Run: headless pygame with SDL's dummy video driver; simulated clock (each Clock.tick advances the game by its frame time, no real sleeping); random seed 0; keys injected as events and as key.get_pressed() state; no mouse input.
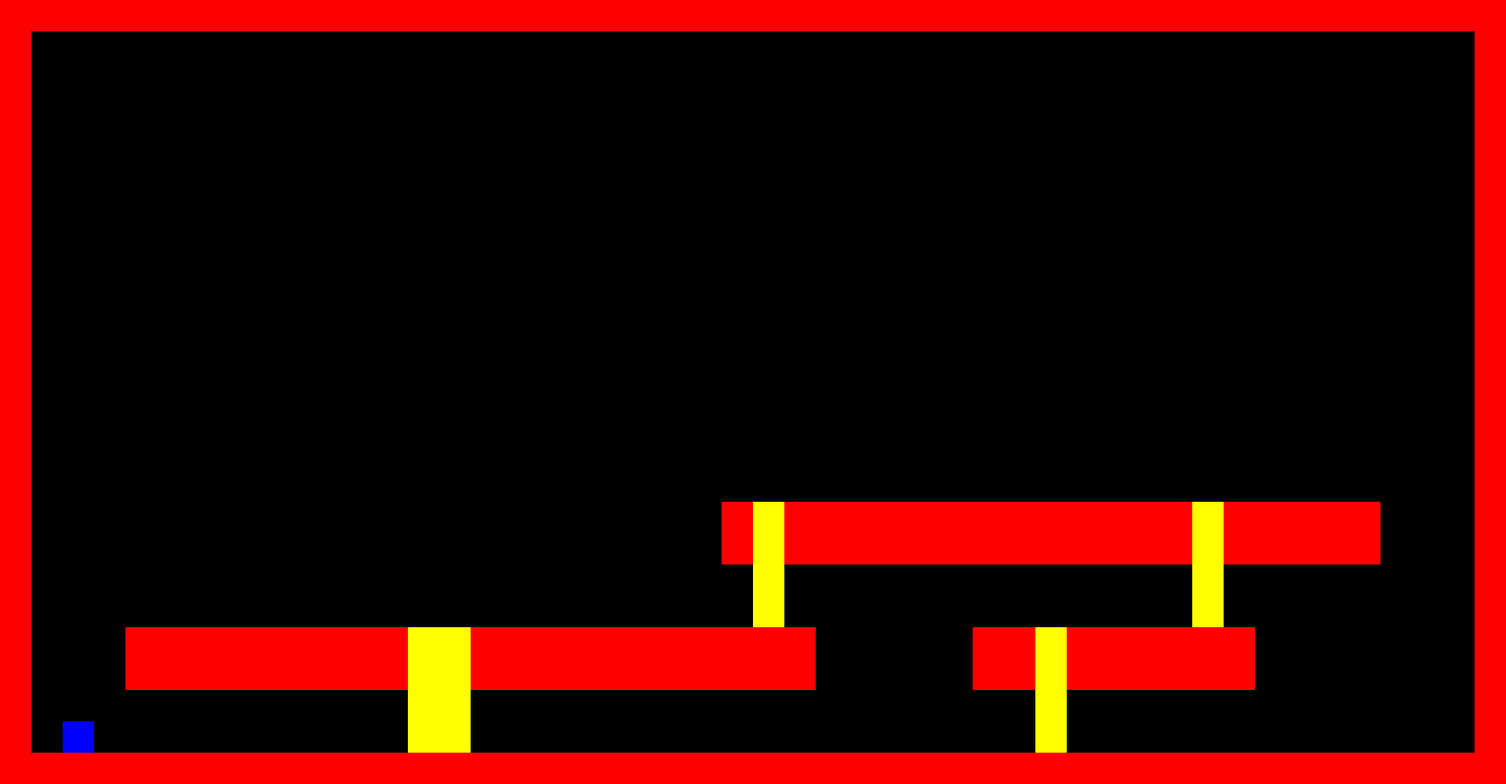
Frame 1 of 4 · flips 1–60 · no input
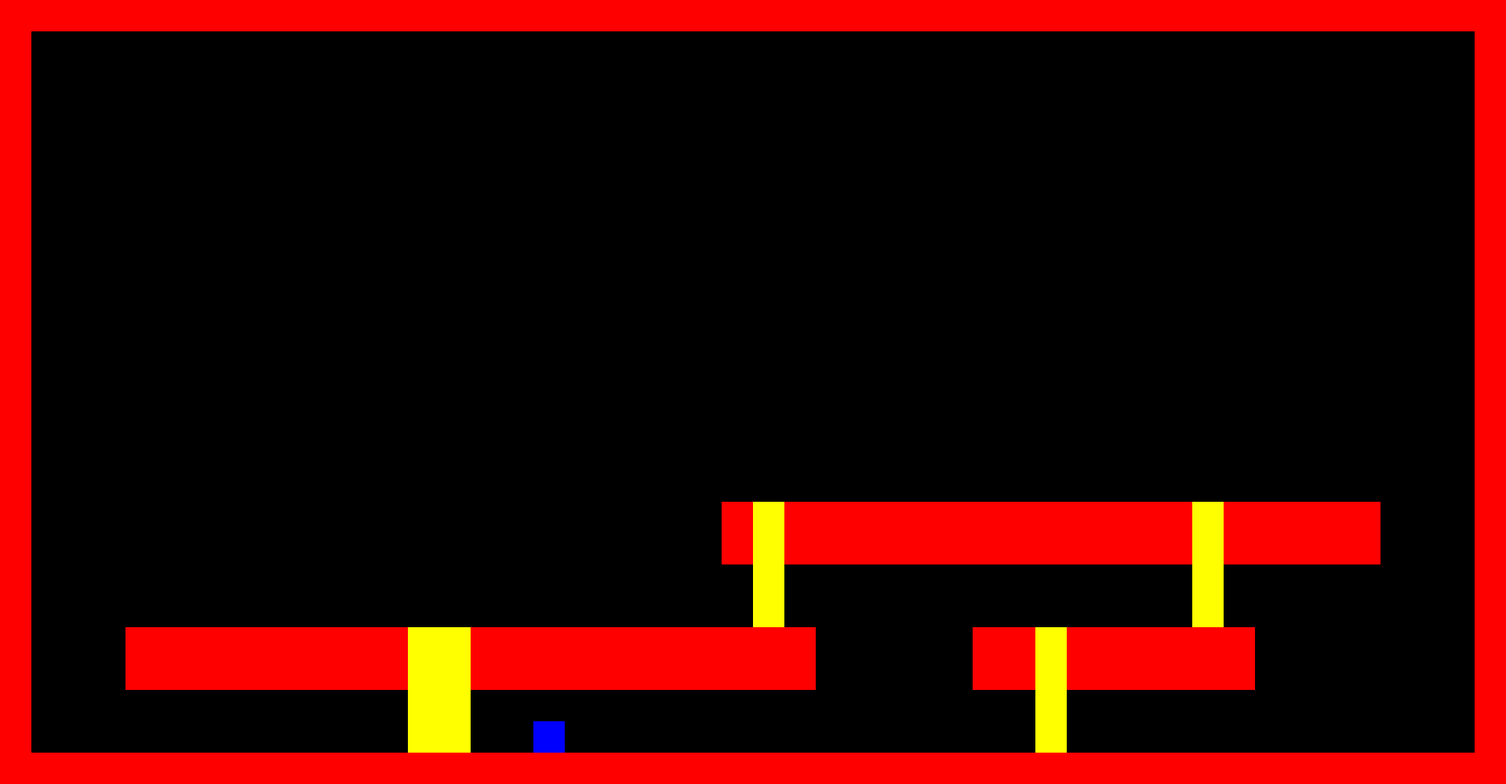
Frame 2 of 4 · flips 61–180 · tapped SPACE, RETURN · held RIGHT (→), D
Frame 3 of 4 · flips 181–300 · held DOWN (↓), S · screen unchanged from frame 2, image omitted
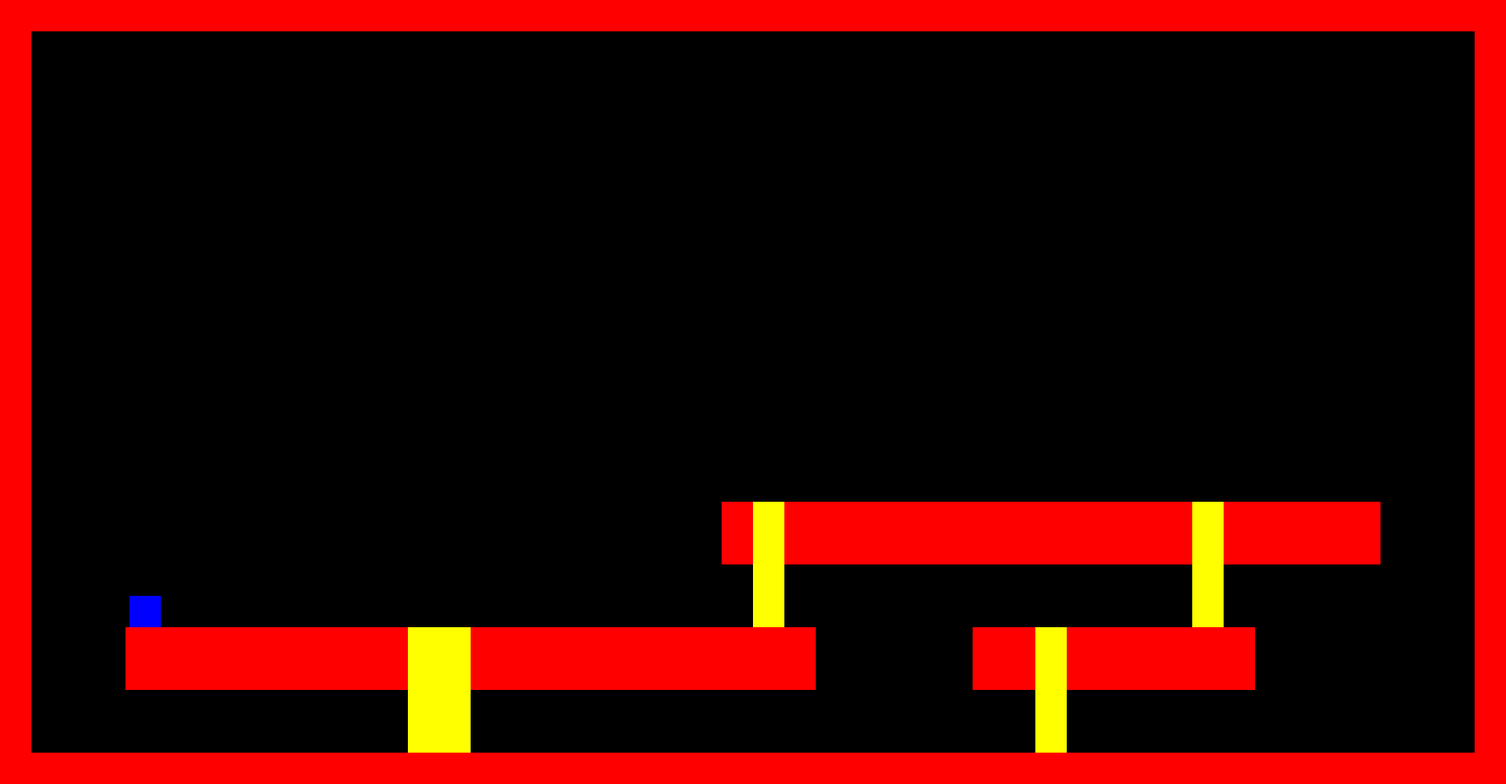
Frame 4 of 4 · flips 301–420 · held LEFT (←), A, UP (↑), W

The pygame program that drew these frames:

import pygame

# Defining colours
BLACK = (0,0,0)
WHITE = (255,255,255)
GREEN = (0,255,0)
RED = (255,0,0)
BLUE = (0,0,255)
YELLOW = (255,255,0)
PINK = (255,20,147)
PURPLE = (138,43,226)

pygame.init()

# Set the screen size
size = (1920,1000)
screen = pygame.display.set_mode(size) 

# Title of new window/screen
pygame.display.set_caption("Donkey Kong")

done = False

# Manages how fast screen refreshes 
clock = pygame.time.Clock()

# CLASSES
# Making the player class
class player(pygame.sprite.Sprite):
    # Define the constructor for the player
    def __init__(self, color, width, height, x_speed, y_speed, x, y):
        # Call the super class (the super class for the player is sprite)
        super().__init__()
        # Set the position of the sprite
        self.image = pygame.Surface([width,height])
        self.image.fill(color)
        self.rect = self.image.get_rect()
        self.rect.x = x
        self.rect.y = y
        # Set a speed vector
        self.change_x = 0
        self.change_y = 0
        
    def update(self):
        # PLAYER MOVEMENT
        keys = pygame.key.get_pressed()
        if keys[pygame.K_LEFT]:
            game.gravity = True # This seemingly extra gravity = true just ensures that when the player moves off the ladder mid way up, they will always fall again
            self.changespeed(-5, 0)
        if keys[pygame.K_RIGHT]:
            game.gravity = True # This seemingly extra gravity = true just ensures that when the player moves off the ladder mid way up, they will always fall again
            self.changespeed(5, 0)
        if keys[pygame.K_UP]:
            # Makes it so that player can only go up if he is in contact with the ladder and turns gravity off while the player is on the ladder
            if pygame.sprite.groupcollide(game.player_group, game.ladder_group, False, False):
                game.gravity = False
                self.changespeed(0, -5)
            else:
                game.gravity = True
        if keys[pygame.K_DOWN]:
            # Makes it so that player can only go down if he is in contact with the ladder and turns gravity off while the player is on the ladder
            if pygame.sprite.groupcollide(game.player_group, game.ladder_group, False, False):
                game.gravity = False
                self.changespeed(0, 5)
            else:
                game.gravity = True


        # GRAVITY - if the player is not colliding with anything, aka he is in the open space, make him fall to the ground (at which point he will be colliding with the ground)
        if game.gravity == True:
            self.changespeed(0,3)

        # Made this code functions because it cleans up the previously cluttered update function significantly
        self.movehorizontal()
        self.movevertical()

        # Resets the speed change to 0 every update so that the speed doesn't accelerate infinitely
        self.change_x = 0
        self.change_y = 0

    # Change the x and y speed of the player
    def changespeed(self, x, y):
        self.change_x += x
        self.change_y += y

    def movehorizontal(self):
        # Move the player left/right
        self.rect.x += self.change_x
        # Did we HIT A WALL while moving left/right
        wall_hit_group = pygame.sprite.spritecollide(self, game.allwall_group, False)
        for wall in wall_hit_group:
            # If we are moving right, set our right side to the left side of the wall we hit
            if self.change_x > 0:
                self.rect.right = wall.rect.left
            else:
                # Otherwise if we are moving left, do the opposite
                self.rect.left = wall.rect.right

    def movevertical(self):
        # Move the player up/down
        self.rect.y += self.change_y
        # Did we hit a WALL while moving up/down
        wall_hit_group = pygame.sprite.spritecollide(self, game.allwall_group, False)
        for wall in wall_hit_group:
            # Reset our position based on the top/bottom of the object.
            if self.change_y > 0:
                self.rect.bottom = wall.rect.top
            else:
                self.rect.top = wall.rect.bottom


# Outerwall class
class outerwall(pygame.sprite.Sprite):
    # Define the constructor for the wall class
    def __init__(self, color, width, height, x, y):
        super().__init__()
        # Create a sprite and fill it with a the image
        self.image = pygame.Surface([width,height])
        self.image.fill(color)
        self.rect = self.image.get_rect()
        self.rect.x = x
        self.rect.y = y

# Innerwall class (basically the construction bars that player runs along) - inherits everything from the outerwall class
class innerwall(outerwall):
    pass

# Ladder class - when player collides with this he should be able to move up and down it - this is how he gets to the next construction piece/ layer
class ladder(pygame.sprite.Sprite):
    # Define the constructor for the wall class
    def __init__(self, color, width, height, x, y):
        super().__init__()
        # Create a sprite and fill it with a the image
        self.image = pygame.Surface([width,height])
        self.image.fill(color)
        self.rect = self.image.get_rect()
        self.rect.x = x
        self.rect.y = y

# Game class
class Game(object):
    def __init__(self):
        # CREATE GROUPS for each sprite here
        self.player_group = pygame.sprite.Group()
        self.allwall_group = pygame.sprite.Group()   # All wall group is a group including all inner and outer walls
        self.outerwall_group = pygame.sprite.Group()
        self.innerwall_group = pygame.sprite.Group()
        self.ladder_group = pygame.sprite.Group()

        # Create a group of all sprites together
        self.all_sprites_group = pygame.sprite.Group()

        # Setting the gameRunning flag to false - when the game is exited, the eventprocess() method returns True, making done = True, which exits the game
        self.gameRunning = True

        # Variables
        self.gravity = True

        # CREATING THE LAYOUT OF THE GAME USING A LIST 
        # Plan for creating the walls: have a list of 1200 items, create wall at a specific x and y coordinates if there is a 1; once you get to the 48th element (to the end of the screen), go you down 40 pixels and start at x coord 0
        # Rows are sets of 48 elements
        # Columns are 25 elements
        # There are 1200 total elements because each element represent a block of 48 by 40 and 48 x 40 = 1200
        # Top and bottom walls (48 1s) = 1,1,1,1,1,1,1,1,1,1,1,1,1,1,1,1,1,1,1,1,1,1,1,1,1,1,1,1,1,1,1,1,1,1,1,1,1,1,1,1,1,1,1,1,1,1,1,1
        # Side walls = 1,0,0,0,0,0,0,0,0,0,0,0,0,0,0,0,0,0,0,0,0,0,0,0,0,0,0,0,0,0,0,0,0,0,0,0,0,0,0,0,0,0,0,0,0,0,0,1
        # 0 = nothing present
        # 1 = outer wall present
        # 2 = inner wall present
        # 3 = player start point
        self.level1 =  [1,1,1,1,1,1,1,1,1,1,1,1,1,1,1,1,1,1,1,1,1,1,1,1,1,1,1,1,1,1,1,1,1,1,1,1,1,1,1,1,1,1,1,1,1,1,1,1,
                        1,0,0,0,0,0,0,0,0,0,0,0,0,0,0,0,0,0,0,0,0,0,0,0,0,0,0,0,0,0,0,0,0,0,0,0,0,0,0,0,0,0,0,0,0,0,0,1,
                        1,0,0,0,0,0,0,0,0,0,0,0,0,0,0,0,0,0,0,0,0,0,0,0,0,0,0,0,0,0,0,0,0,0,0,0,0,0,0,0,0,0,0,0,0,0,0,1,
                        1,0,0,0,0,0,0,0,0,0,0,0,0,0,0,0,0,0,0,0,0,0,0,0,0,0,0,0,0,0,0,0,0,0,0,0,0,0,0,0,0,0,0,0,0,0,0,1,
                        1,0,0,0,0,0,0,0,0,0,0,0,0,0,0,0,0,0,0,0,0,0,0,0,0,0,0,0,0,0,0,0,0,0,0,0,0,0,0,0,0,0,0,0,0,0,0,1,
                        1,0,0,0,0,0,0,0,0,0,0,0,0,0,0,0,0,0,0,0,0,0,0,0,0,0,0,0,0,0,0,0,0,0,0,0,0,0,0,0,0,0,0,0,0,0,0,1,
                        1,0,0,0,0,0,0,0,0,0,0,0,0,0,0,0,0,0,0,0,0,0,0,0,0,0,0,0,0,0,0,0,0,0,0,0,0,0,0,0,0,0,0,0,0,0,0,1,
                        1,0,0,0,0,0,0,0,0,0,0,0,0,0,0,0,0,0,0,0,0,0,0,0,0,0,0,0,0,0,0,0,0,0,0,0,0,0,0,0,0,0,0,0,0,0,0,1,
                        1,0,0,0,0,0,0,0,0,0,0,0,0,0,0,0,0,0,0,0,0,0,0,0,0,0,0,0,0,0,0,0,0,0,0,0,0,0,0,0,0,0,0,0,0,0,0,1,
                        1,0,0,0,0,0,0,0,0,0,0,0,0,0,0,0,0,0,0,0,0,0,0,0,0,0,0,0,0,0,0,0,0,0,0,0,0,0,0,0,0,0,0,0,0,0,0,1,
                        1,0,0,0,0,0,0,0,0,0,0,0,0,0,0,0,0,0,0,0,0,0,0,0,0,0,0,0,0,0,0,0,0,0,0,0,0,0,0,0,0,0,0,0,0,0,0,1,
                        1,0,0,0,0,0,0,0,0,0,0,0,0,0,0,0,0,0,0,0,0,0,0,0,0,0,0,0,0,0,0,0,0,0,0,0,0,0,0,0,0,0,0,0,0,0,0,1,
                        1,0,0,0,0,0,0,0,0,0,0,0,0,0,0,0,0,0,0,0,0,0,0,0,0,0,0,0,0,0,0,0,0,0,0,0,0,0,0,0,0,0,0,0,0,0,0,1,
                        1,0,0,0,0,0,0,0,0,0,0,0,0,0,0,0,0,0,0,0,0,0,0,0,0,0,0,0,0,0,0,0,0,0,0,0,0,0,0,0,0,0,0,0,0,0,0,1,
                        1,0,0,0,0,0,0,0,0,0,0,0,0,0,0,0,0,0,0,0,0,0,0,0,0,0,0,0,0,0,0,0,0,0,0,0,0,0,0,0,0,0,0,0,0,0,0,1,
                        1,0,0,0,0,0,0,0,0,0,0,0,0,0,0,0,0,0,0,0,0,0,0,0,0,0,0,0,0,0,0,0,0,0,0,0,0,0,0,0,0,0,0,0,0,0,0,1,
                        1,0,0,0,0,0,0,0,0,0,0,0,0,0,0,0,0,0,0,0,0,0,0,2,4,2,2,2,2,2,2,2,2,2,2,2,2,2,4,2,2,2,2,2,0,0,0,1,
                        1,0,0,0,0,0,0,0,0,0,0,0,0,0,0,0,0,0,0,0,0,0,0,2,4,2,2,2,2,2,2,2,2,2,2,2,2,2,4,2,2,2,2,2,0,0,0,1,
                        1,0,0,0,0,0,0,0,0,0,0,0,0,0,0,0,0,0,0,0,0,0,0,0,4,0,0,0,0,0,0,0,0,0,0,0,0,0,4,0,0,0,0,0,0,0,0,1,
                        1,0,0,0,0,0,0,0,0,0,0,0,0,0,0,0,0,0,0,0,0,0,0,0,4,0,0,0,0,0,0,0,0,0,0,0,0,0,4,0,0,0,0,0,0,0,0,1,
                        1,0,0,0,2,2,2,2,2,2,2,2,2,4,4,2,2,2,2,2,2,2,2,2,2,2,0,0,0,0,0,2,2,4,2,2,2,2,2,2,0,0,0,0,0,0,0,1,
                        1,0,0,0,2,2,2,2,2,2,2,2,2,4,4,2,2,2,2,2,2,2,2,2,2,2,0,0,0,0,0,2,2,4,2,2,2,2,2,2,0,0,0,0,0,0,0,1,
                        1,0,0,0,0,0,0,0,0,0,0,0,0,4,4,0,0,0,0,0,0,0,0,0,0,0,0,0,0,0,0,0,0,4,0,0,0,0,0,0,0,0,0,0,0,0,0,1,
                        1,0,3,0,0,0,0,0,0,0,0,0,0,4,4,0,0,0,0,0,0,0,0,0,0,0,0,0,0,0,0,0,0,4,0,0,0,0,0,0,0,0,0,0,0,0,0,1,
                        1,1,1,1,1,1,1,1,1,1,1,1,1,1,1,1,1,1,1,1,1,1,1,1,1,1,1,1,1,1,1,1,1,1,1,1,1,1,1,1,1,1,1,1,1,1,1,1]
        # Calls the method levelsetup() so to build the map - this is still in the __init__() function
        self.levelsetup()

    # Method where all the game logic goes
    def runlogic(self):
        self.all_sprites_group.update()

    def display(self,screen):
        # Making the screen background black
        screen.fill(BLACK)

        # Draws all the sprites
        self.all_sprites_group.draw(screen)

        # Go ahead and update the screen with what we've drawn.
        pygame.display.flip()

    # Method which closes the game 
    def eventprocess(self):
        for event in pygame.event.get():
            if event.type == pygame.QUIT:
                return True
        return False
        
    def levelsetup(self):
        for i in range (0,1200):
            # temp_x and temp_y are the temporary values where the wall will be created for that iteration of the for loop, so if there is a 1 at that position, it will be created at a different x and y each time
            # We have an if i == 0 here because we need the walls to start at zero, if it didnt we would start with temp_x = temp_x + 40 and so fourth
            # Add 40 to the x coordinate for the wall when there is a y in the list
            if i == 0:
                temp_x = 0
            else:
                temp_x = temp_x + 40
                
            # Increases the y value (goes down to the next row of walls) once the row is filled (after 25 elements in the list), but dont change it when i = 0
            if i == 0:
                temp_y = 0
            elif i % 48 == 0:
                temp_x = 0
                temp_y = temp_y + 40
                # 1s in the array represent outer walls
            if self.level1[i] == 1:
                self.myOuterWall = outerwall(RED, 40, 40, temp_x, temp_y)
                self.outerwall_group.add(self.myOuterWall)
                self.allwall_group.add(self.myOuterWall)
                self.all_sprites_group.add(self.myOuterWall)
            # 2s in the array represent inner walls
            if self.level1[i] == 2:
                self.myInnerWall = innerwall(RED, 40, 40, temp_x, temp_y)
                self.innerwall_group.add(self.myInnerWall)
                self.allwall_group.add(self.myInnerWall)
                self.all_sprites_group.add(self.myInnerWall)
            # 4s in the array represen the ladders
            if self.level1[i] == 4:
                # Need to make is so the player can go down the ladders again
                self.myLadder = ladder(YELLOW, 40, 40,temp_x, temp_y)
                # Add the ladder to a player group and an all sprites group
                self.ladder_group.add(self.myLadder)
                self.all_sprites_group.add(self.myLadder)
            # 3s in the array represent the starting position of the player
            if self.level1[i] == 3:
                # Instantiate the player class - colour, width, height, x, y, speed
                # I need to make the player a better size so that its easier to go up ladders - but also need him to start on the floor
                self.myPlayer = player(BLUE, 40, 40, 20, 20, temp_x, temp_y)
                # Add the player to a player group and an all sprites group
                self.player_group.add(self.myPlayer)
                self.all_sprites_group.add(self.myPlayer)



# STAYS OUTSIDE OF ANY CLASS
game = Game()

# Main Program Loop
while not done:
    #  Main event loop
    # done = game.eventprocess() means that when the game is exited, eventprocess returns True, making done = True, which exits the game
    done = game.eventprocess()

    # Game logic should go here
    game.runlogic()

    # Draw the screen
    game.display(screen)

    # Limit to 60 frames per second
    clock.tick(60)

# Close the window and quit.
pygame.quit()
